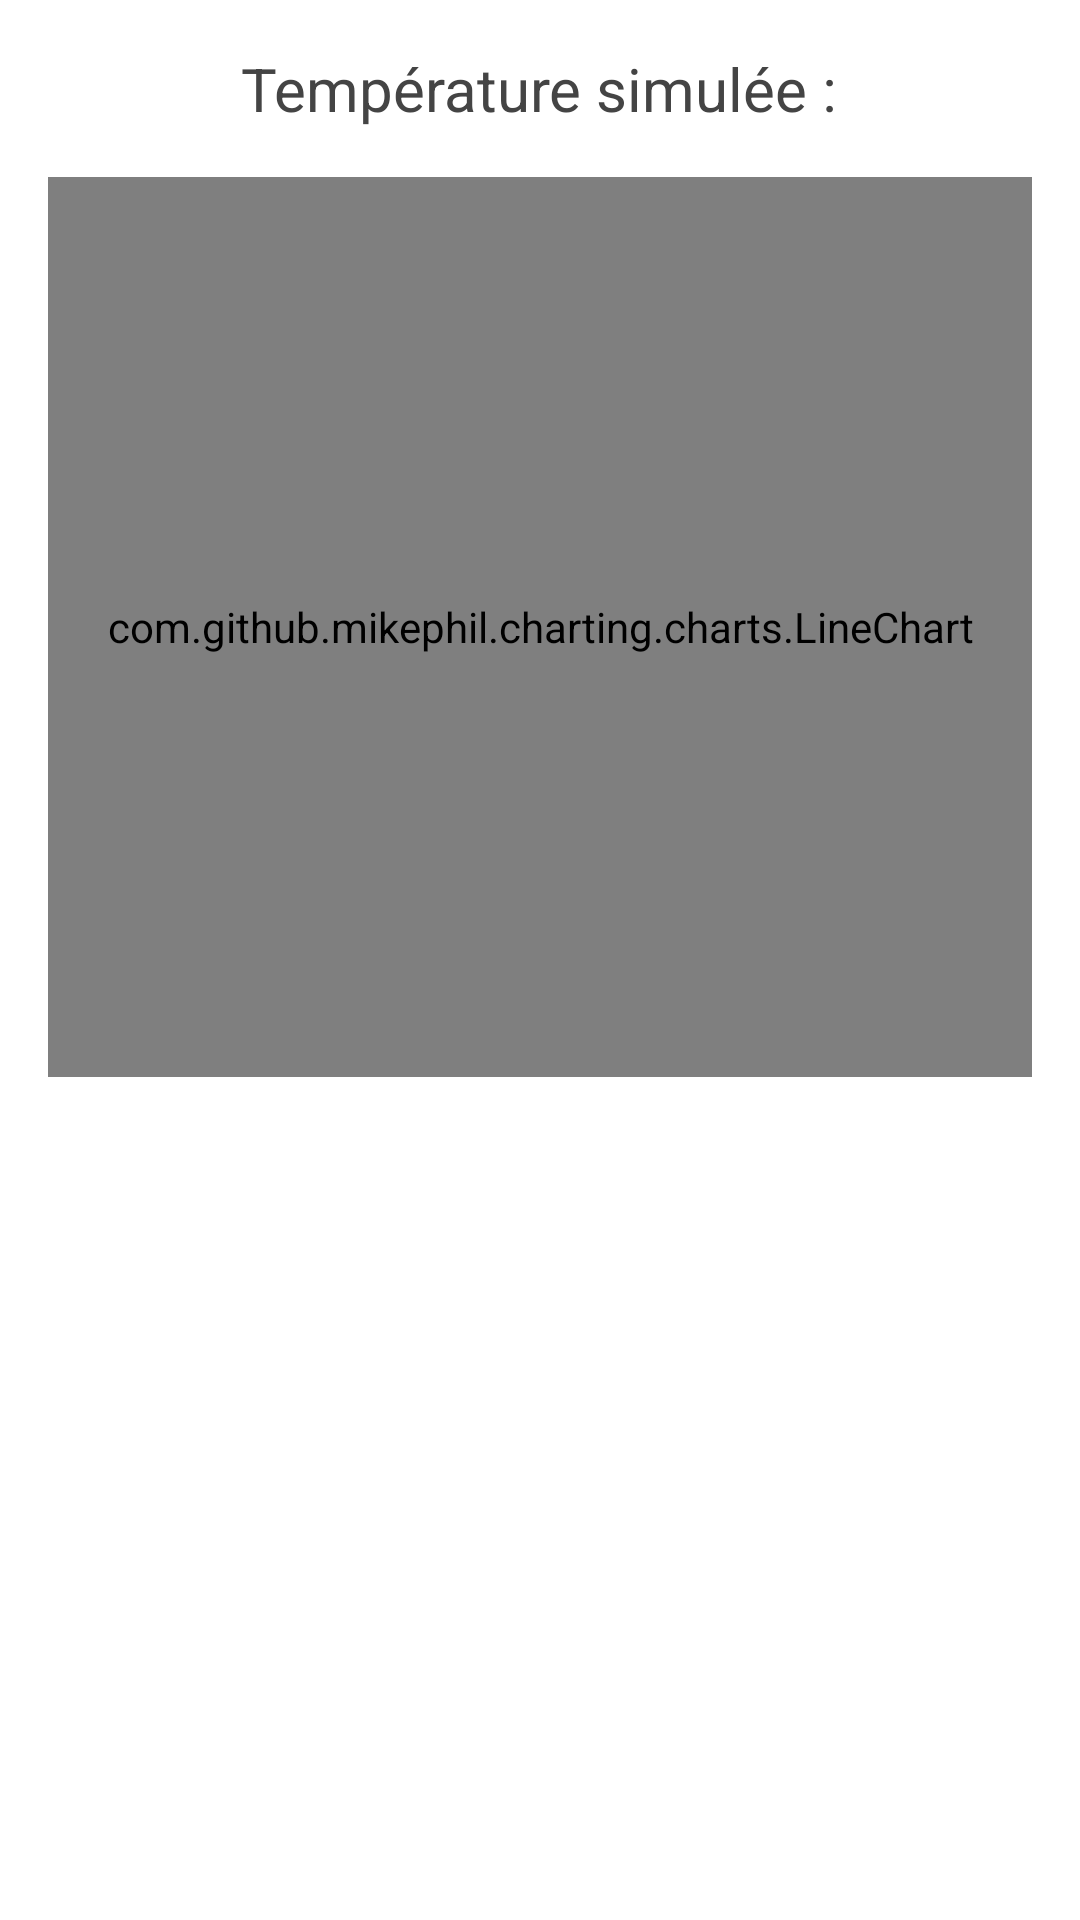

Here is an Android app screen rendered from its layout file. Give the layout XML and the strings, colors and styles it references.
<!-- AndroidManifest.xml: application theme Theme.Sonsor -->
<!-- res/layout/fragment_temp.xml -->
<?xml version="1.0" encoding="utf-8"?>
<LinearLayout xmlns:android="http://schemas.android.com/apk/res/android"
    android:orientation="vertical"
    android:padding="16dp"
    android:layout_width="match_parent"
    android:layout_height="match_parent">

    <TextView
        android:id="@+id/temp_value"
        android:layout_width="wrap_content"
        android:layout_height="wrap_content"
        android:text="Température simulée :"
        android:textSize="20sp"
        android:textColor="#444"
        android:layout_gravity="center_horizontal"
        android:layout_marginBottom="16dp" />

    <com.github.mikephil.charting.charts.LineChart
        android:id="@+id/temp_chart"
        android:layout_width="match_parent"
        android:layout_height="300dp" />
</LinearLayout>
<!-- resources referenced by this layout -->
<resources>
  <style name="Theme.Sonsor" parent="Theme.MaterialComponents.DayNight.NoActionBar">
          
          <item name="colorPrimary">@color/purple_500</item>
          <item name="colorPrimaryVariant">@color/purple_700</item>
          <item name="colorOnPrimary">@color/white</item>
  
          
          <item name="colorSecondary">@color/teal_200</item>
          <item name="colorSecondaryVariant">@color/teal_700</item>
          <item name="colorOnSecondary">@color/black</item>
  
  
          
          <item name="android:statusBarColor" tools:targetApi="l">?attr/colorPrimaryVariant</item>
      </style>
  <color name="purple_500">#FF6200EE</color>
  <color name="purple_700">#FF3700B3</color>
  <color name="white">#FFFFFFFF</color>
  <color name="teal_200">#FF03DAC5</color>
  <color name="teal_700">#FF018786</color>
  <color name="black">#FF000000</color>
</resources>
